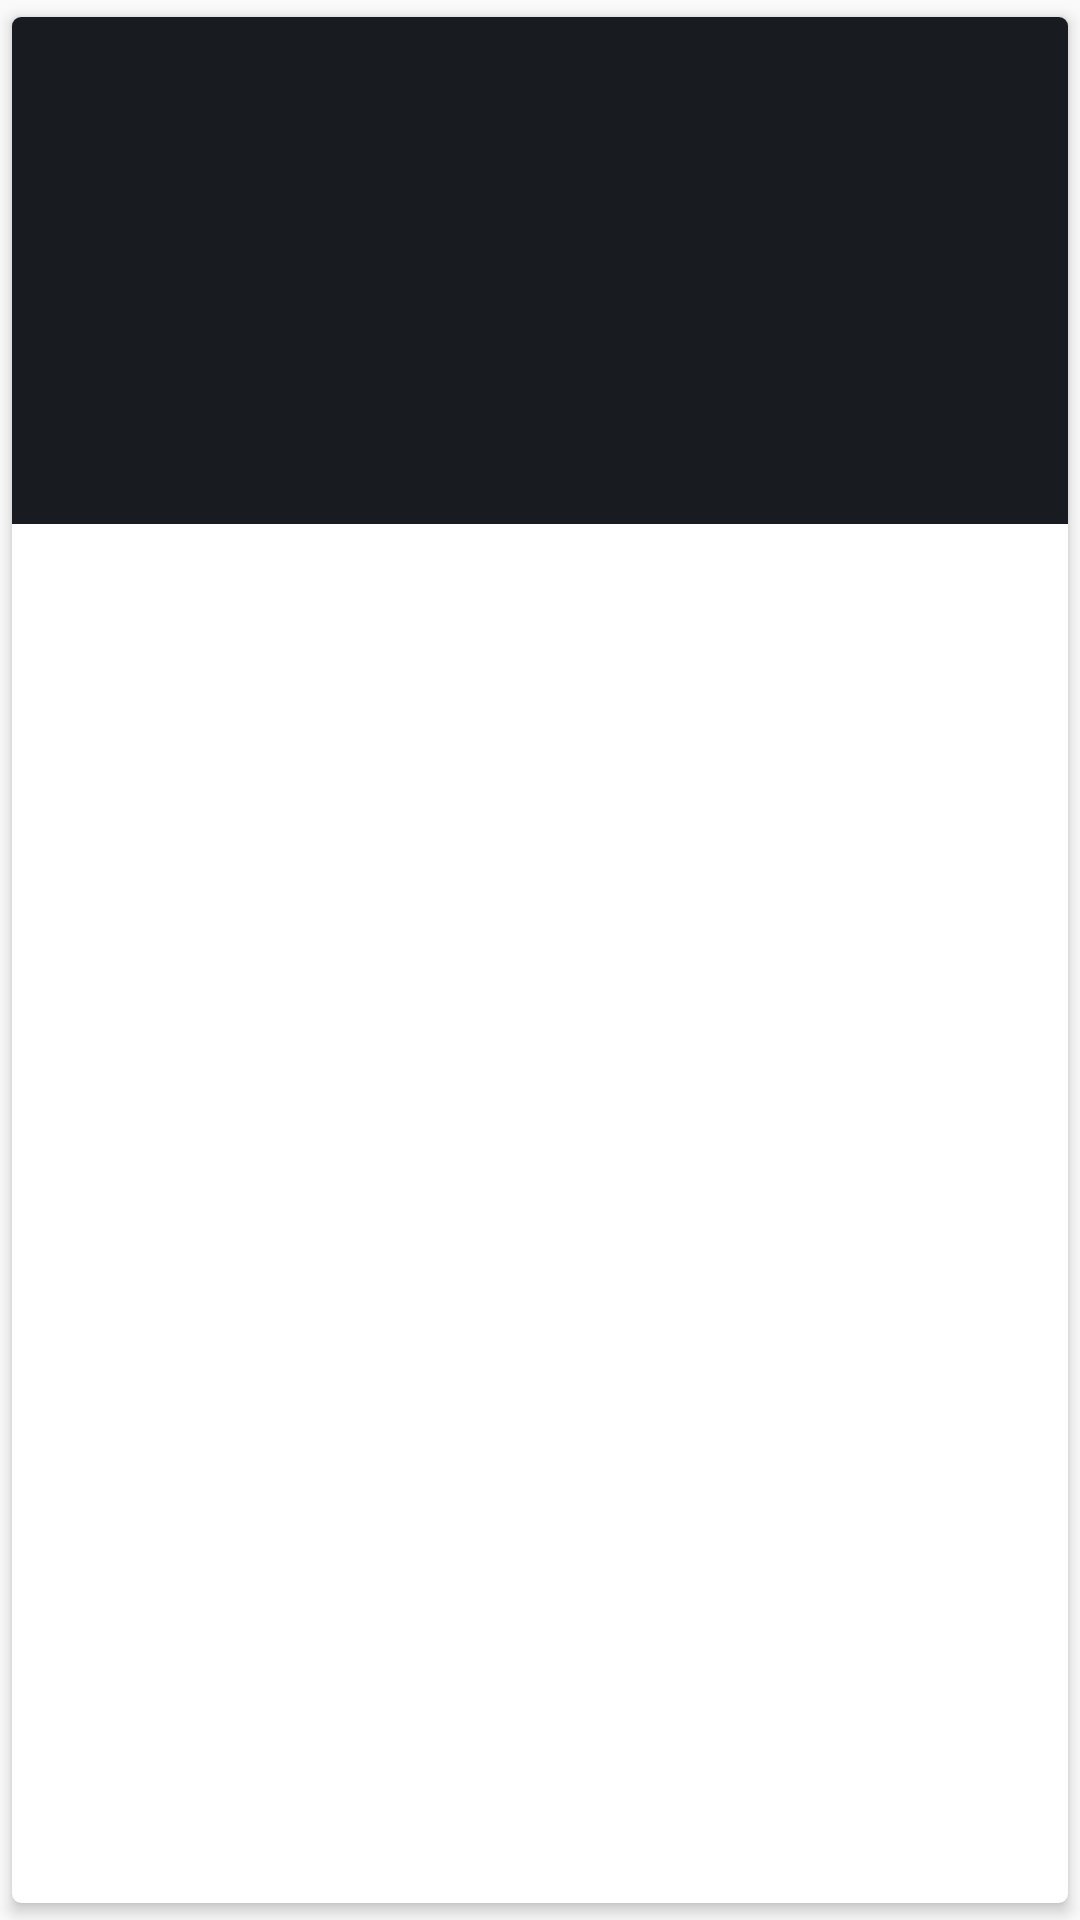

Here is an Android app screen rendered from its layout file. Give the layout XML and the strings, colors and styles it references.
<!-- AndroidManifest.xml: application theme AppTheme -->
<!-- res/layout/cast_list_item.xml -->
<?xml version="1.0" encoding="utf-8"?>
    <android.support.v7.widget.CardView
        xmlns:android="http://schemas.android.com/apk/res/android"
        xmlns:card_view="http://schemas.android.com/apk/res-auto"
        xmlns:tools="http://schemas.android.com/tools"
        android:id="@+id/video_thumbnail_cv"
        android:layout_width="180dp"
        android:layout_height="wrap_content"
        android:background="@color/background"
        card_view:cardPreventCornerOverlap="true"
        card_view:cardUseCompatPadding="true"
        card_view:cardCornerRadius="3dp"
        card_view:cardElevation="3dp" >
    <android.support.constraint.ConstraintLayout
        android:layout_width="match_parent"
        android:layout_height="wrap_content">

        <ImageButton
            android:id="@+id/cast_thumbnail"
            android:layout_width="match_parent"
            android:layout_height="150dp"
            android:background="@color/background"
            android:contentDescription="@string/video_thumbnail"
            android:scaleType="centerCrop"
            android:src="@drawable/ic_action_placeholder"
            card_view:layout_constraintEnd_toEndOf="parent"
            card_view:layout_constraintStart_toStartOf="parent" />

        <TextView
            android:id="@+id/cast_name_tv"
            android:layout_width="match_parent"
            android:layout_height="wrap_content"
            android:background="@color/background"
            android:textColor="@color/white"
            card_view:layout_constraintEnd_toEndOf="parent"
            card_view:layout_constraintHorizontal_bias="0.0"
            card_view:layout_constraintStart_toStartOf="parent"
            card_view:layout_constraintTop_toBottomOf="@+id/cast_thumbnail"
            tools:text="Cast name" />

    </android.support.constraint.ConstraintLayout>
    </android.support.v7.widget.CardView>
<!-- resources referenced by this layout -->
<resources>
  <color name="background">#181B20</color>
  <style name="AppTheme" parent="Theme.AppCompat.Light.NoActionBar">
          
          <item name="colorPrimary">@color/colorPrimary</item>
          <item name="colorPrimaryDark">@color/colorPrimaryDark</item>
          <item name="colorAccent">@color/colorAccent</item>
          <item name="android:windowActivityTransitions" tools:targetApi="lollipop">true</item>
      </style>
  <color name="colorPrimary">#009688</color>
  <color name="colorPrimaryDark">#00796B</color>
  <color name="colorAccent">#CDDC39</color>
  <!-- not gathered from this repository: default colours our renderer supplied (Android Studio template values) -->
  <color name="white">#FFFFFFFF</color>
</resources>
